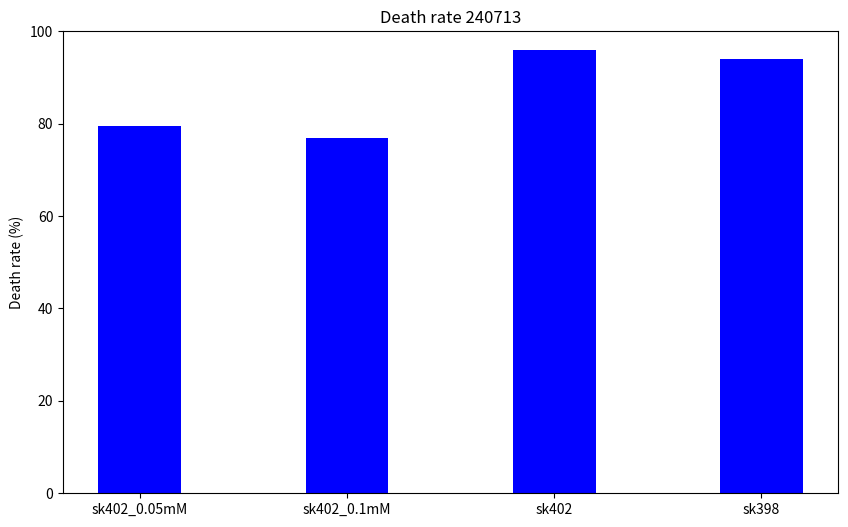

This chart was generated by the following Python code:
import matplotlib.pyplot as plt

# データ
values = [79.60526315789474, 76.99115044247787, 96.0, 93.93939393939394]
labels = ['sk402_0.05mM', 'sk402_0.1mM', 'sk402', 'sk398']

# 棒グラフの作成
plt.figure(figsize=(10, 6))
plt.bar(labels, values, color='blue', width=0.4)
#plt.xlabel('Sample')
plt.ylabel('Death rate (%)')
plt.title('Death rate 240713')
plt.ylim(0, 100)
#plt.grid(axis='y', linestyle='-', linewidth=0.5)
plt.gca().yaxis.grid(False)
# グラフの保存
plt.savefig("fig_bta_398402_240713", dpi=300)
plt.show()